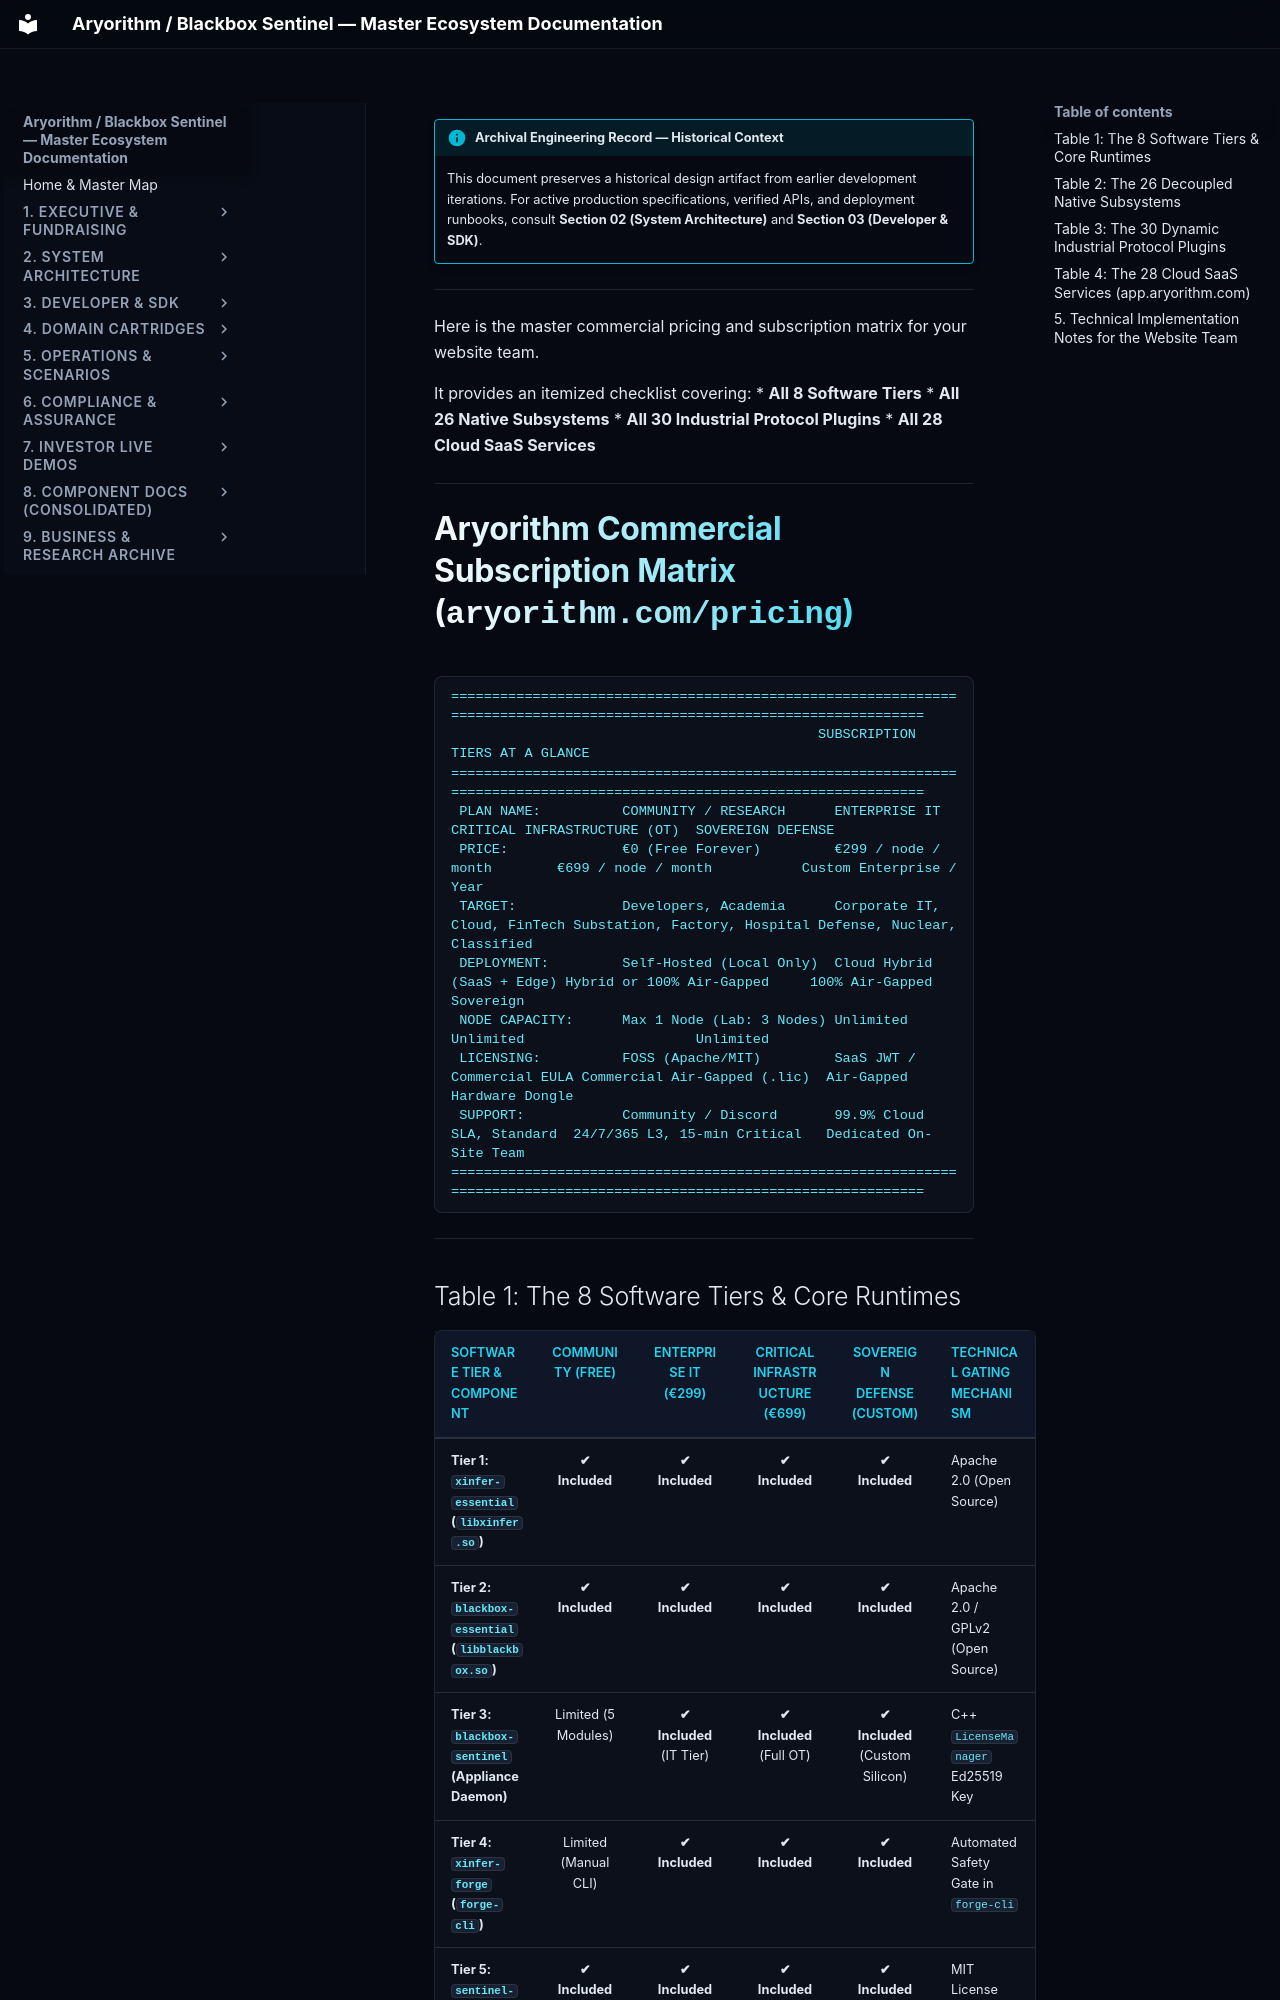

repository: kamisaberi/sentinel-docs · page: 09-archive-business-and-research/startup_kits/table/index.html · generator: mkdocs

!!! info "Archival Engineering Record — Historical Context"
    This document preserves a historical design artifact from earlier development iterations. For active production specifications, verified APIs, and deployment runbooks, consult **Section 02 (System Architecture)** and **Section 03 (Developer & SDK)**.

---

Here is the master commercial pricing and subscription matrix for your website team. 

It provides an itemized checklist covering:
* **All 8 Software Tiers**
* **All 26 Native Subsystems**
* **All 30 Industrial Protocol Plugins**
* **All 28 Cloud SaaS Services**

---

# Aryorithm Commercial Subscription Matrix (`aryorithm.com/pricing`)

```text
========================================================================================================================
                                             SUBSCRIPTION TIERS AT A GLANCE
========================================================================================================================
 PLAN NAME:          COMMUNITY / RESEARCH      ENTERPRISE IT              CRITICAL INFRASTRUCTURE (OT)  SOVEREIGN DEFENSE
 PRICE:              €0 (Free Forever)         €299 / node / month        €699 / node / month           Custom Enterprise / Year
 TARGET:             Developers, Academia      Corporate IT, Cloud, FinTech Substation, Factory, Hospital Defense, Nuclear, Classified
 DEPLOYMENT:         Self-Hosted (Local Only)  Cloud Hybrid (SaaS + Edge) Hybrid or 100% Air-Gapped     100% Air-Gapped Sovereign
 NODE CAPACITY:      Max 1 Node (Lab: 3 Nodes) Unlimited                  Unlimited                     Unlimited
 LICENSING:          FOSS (Apache/MIT)         SaaS JWT / Commercial EULA Commercial Air-Gapped (.lic)  Air-Gapped Hardware Dongle
 SUPPORT:            Community / Discord       99.9% Cloud SLA, Standard  24/7/365 L3, 15-min Critical   Dedicated On-Site Team
========================================================================================================================
```

---
